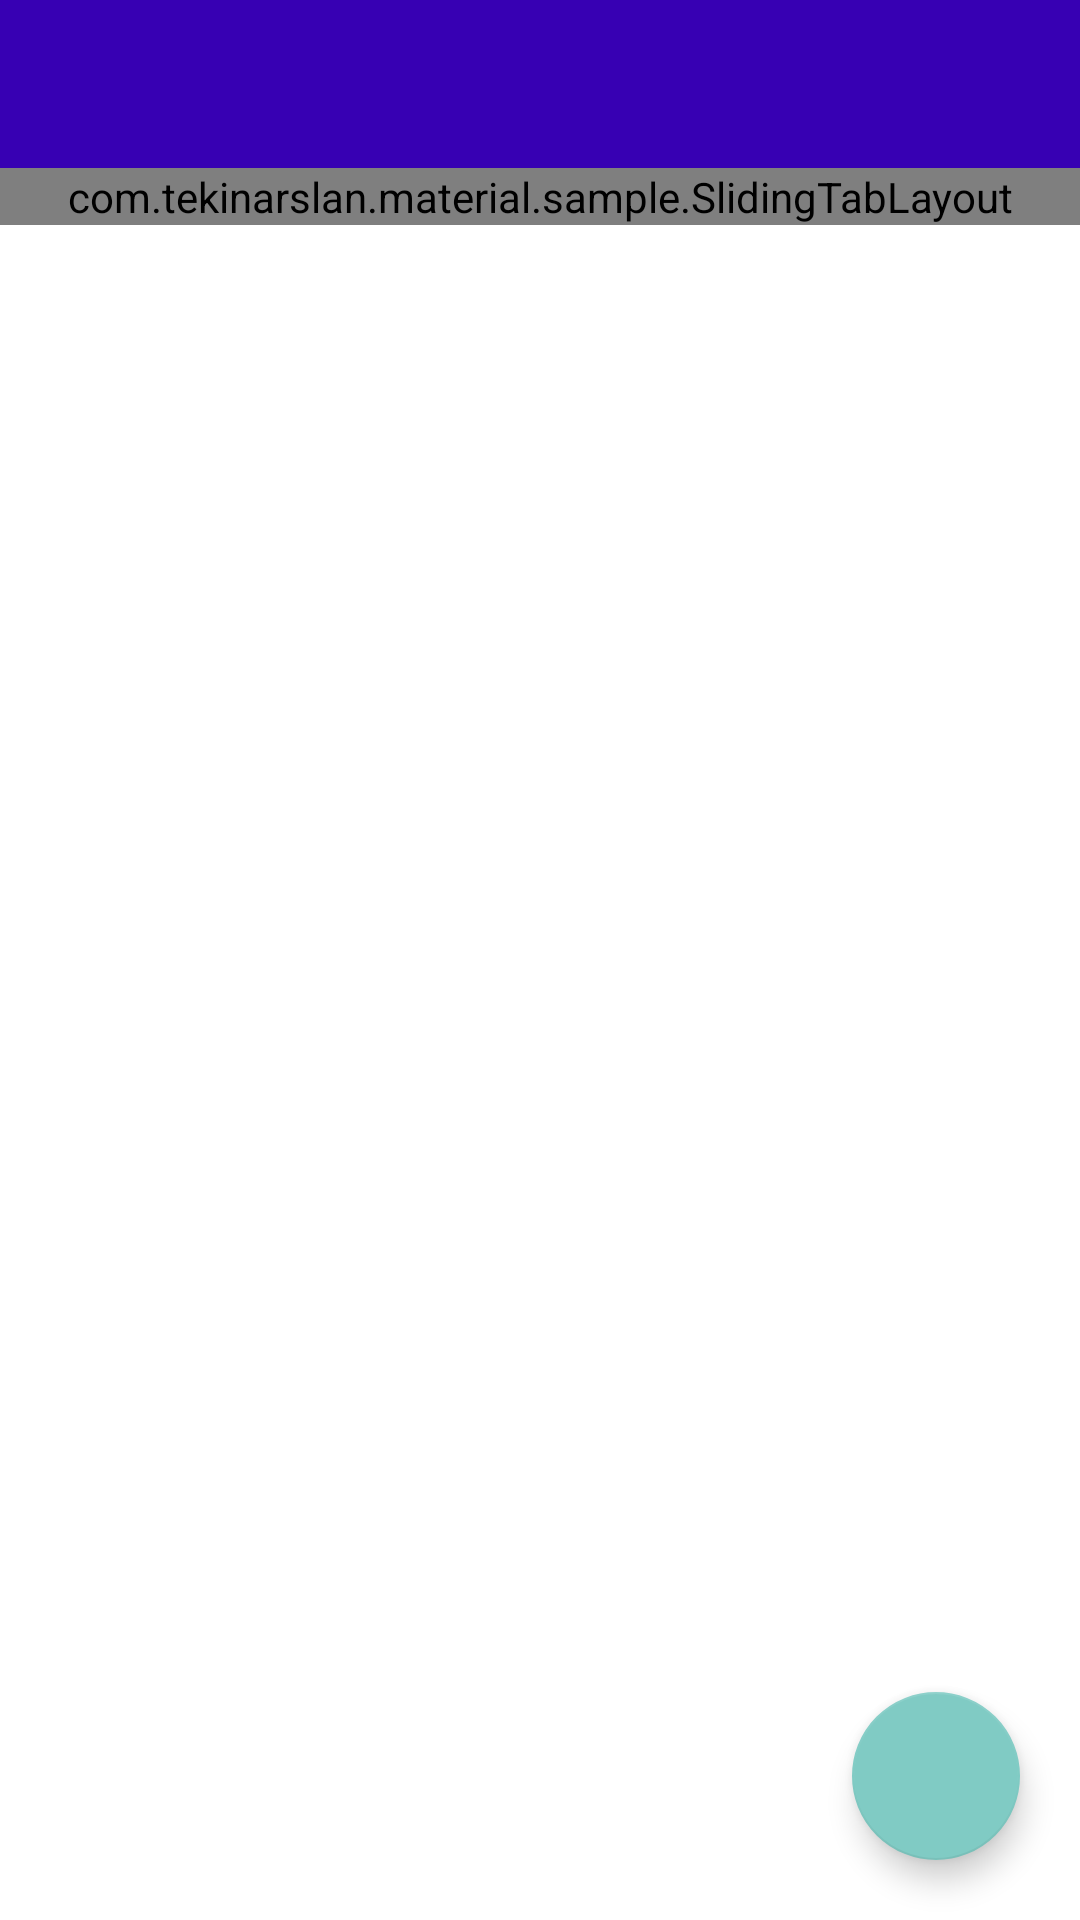

Layout XML and referenced resources for this Android screen:
<!-- AndroidManifest.xml: application theme AppTheme -->
<!-- res/layout/activity_main.xml -->
<android.support.v4.widget.DrawerLayout
    xmlns:android="http://schemas.android.com/apk/res/android"
    android:id="@+id/drawer_layout"
    android:layout_width="match_parent"
    android:layout_height="match_parent">


    <RelativeLayout
        android:layout_width="match_parent"
        android:layout_height="match_parent"
        android:orientation="vertical">

        <android.support.v7.widget.Toolbar
            android:id="@+id/toolbar"
            android:layout_width="match_parent"
            android:layout_height="wrap_content"
            android:background="?attr/colorPrimaryDark" />

        <com.tekinarslan.material.sample.SlidingTabLayout
            android:id="@+id/sliding_tabs"
            android:layout_width="match_parent"
            android:layout_height="wrap_content"
            android:background="?attr/colorPrimaryDark"
            android:layout_below="@id/toolbar"
            android:paddingLeft="20dp"
            android:paddingRight="20dp" />

        <android.support.v4.view.ViewPager
            android:id="@+id/viewpager"
            android:layout_below="@id/sliding_tabs"
            android:layout_width="match_parent"
            android:layout_height="match_parent"
            android:background="@android:color/white" />

        <LinearLayout
            android:visibility="invisible"
            android:layout_width="wrap_content"
            android:layout_height="wrap_content">

        </LinearLayout>


        <FrameLayout
            android:id="@+id/fabMaskLayout"
            android:layout_width="match_parent"
            android:background="#ffffff"
            android:alpha="0.6"
            android:visibility="invisible"
            android:layout_height="match_parent">
        </FrameLayout>


       <android.support.design.widget.FloatingActionButton
            android:id="@+id/fabWord"
            android:layout_width="44dp"
            android:layout_height="44dp"
            android:layout_alignParentBottom="true"
            android:layout_alignParentEnd="true"
            android:layout_marginRight="28dp"
            android:layout_marginBottom="86dp"
            android:src="@drawable/word"
            android:visibility="invisible"
            />

        <android.support.design.widget.FloatingActionButton
            android:id="@+id/fabEdit"
            android:layout_width="44dp"
            android:layout_height="44dp"
            android:layout_alignParentBottom="true"
            android:layout_alignParentEnd="true"
            android:layout_marginRight="28dp"
            android:layout_marginBottom="140dp"
            android:src="@drawable/edit"
            android:visibility="invisible"
            />

        <android.support.design.widget.FloatingActionButton
            android:id="@+id/fabPlus"
            android:layout_width="56dp"
            android:layout_height="56dp"
            android:layout_alignParentBottom="true"
            android:layout_alignParentEnd="true"
            android:layout_margin="20dp"
            android:src="@drawable/plus"
            />


        <FrameLayout
            android:id="@+id/frameLayoutEditor"
            android:layout_below="@id/sliding_tabs"
            android:layout_width="match_parent"
            android:layout_height="match_parent"
            android:visibility="invisible"
            android:background="@android:color/white" />

    </RelativeLayout>

    <ListView
        android:id="@+id/navdrawer"
        android:layout_width="@dimen/navdrawer_width"
        android:layout_height="match_parent"
        android:layout_gravity="start"
        android:background="?attr/colorPrimaryDark"
        android:choiceMode="singleChoice"
        android:divider="@android:color/white"
        android:dividerHeight="1dp"
        android:drawSelectorOnTop="false">

    </ListView>


</android.support.v4.widget.DrawerLayout>
<!-- resources referenced by this layout -->
<resources>
  <!-- drawable edit: png bitmap (drawable-hdpi, 3591 bytes) -->
  <!-- drawable word: png bitmap (drawable-hdpi, 4272 bytes) -->
  <style name="AppTheme" parent="AppTheme.Base" />
  <style name="AppTheme.Base" parent="Theme.AppCompat">
          <item name="colorPrimary">@color/colorPrimary</item>
          <item name="colorPrimaryDark">@color/colorPrimaryDark</item>
          <item name="windowNoTitle">true</item>
          <item name="windowActionBar">false</item>
          <item name="drawerArrowStyle">@style/DrawerArrowStyle</item>
  
      </style>
  <style name="DrawerArrowStyle" parent="Widget.AppCompat.DrawerArrowToggle">
          <item name="spinBars">true</item>
          <item name="color">@android:color/white</item>
      </style>
  <!-- not gathered from this repository: default colours our renderer supplied (Android Studio template values) -->
  <color name="colorPrimary">#FF6200EE</color>
  <color name="colorPrimaryDark">#FF3700B3</color>
</resources>
